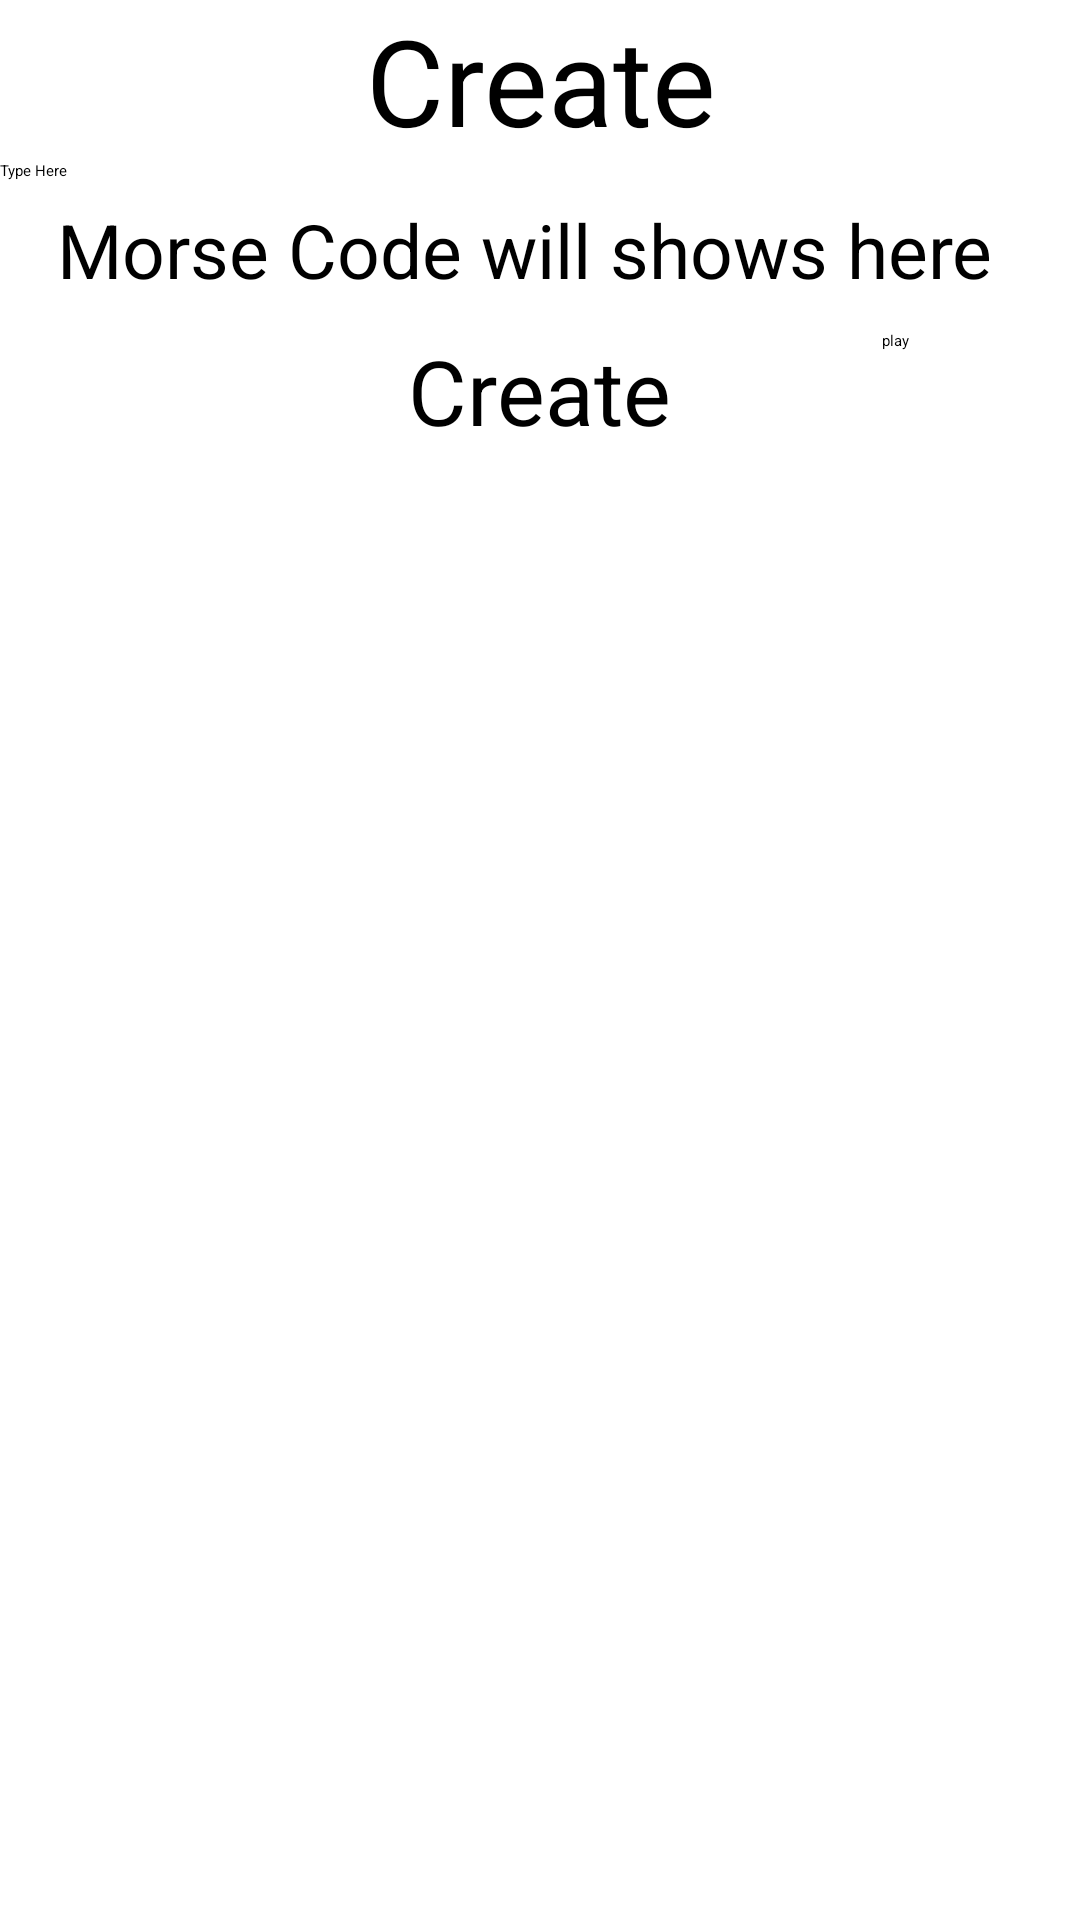

Here is an Android app screen rendered from its layout file. Give the layout XML and the strings, colors and styles it references.
<!-- AndroidManifest.xml: application theme AppTheme -->
<!-- res/layout/template_sentence.xml -->
<?xml version="1.0" encoding="utf-8"?>
<LinearLayout xmlns:android="http://schemas.android.com/apk/res/android"
    android:orientation="vertical" android:layout_width="match_parent"
    android:layout_height="match_parent"
    android:weightSum="1">

    <TextView
        android:layout_width="fill_parent"
        android:layout_height="wrap_content"
        android:gravity="center"
        android:textSize="40sp"
        android:text="@string/create"
        android:id="@+id/detailTitle"
        />

    <EditText
        android:layout_width="match_parent"
        android:layout_height="wrap_content"
        android:inputType="textMultiLine"
        android:lines="2"
        android:hint="Type Here"
        android:id="@+id/morseCodeInput" />

    <TextView
        android:layout_width="match_parent"
        android:layout_height="wrap_content"
        android:textAppearance="?android:attr/textAppearanceMedium"
        android:textSize="25sp"
        android:text="   Morse Code will shows here"
        android:id="@+id/morseCode"/>

    <RelativeLayout
        android:layout_width="fill_parent"
        android:layout_height="wrap_content"
        android:layout_marginTop="10dp">
        <Button
            android:layout_width="wrap_content"
            android:layout_height="wrap_content"
            android:textSize="30sp"
            android:text="@string/create"
            android:paddingLeft="40dp"
            android:paddingRight="40dp"

            android:layout_gravity="center_horizontal"
            android:layout_alignParentTop="true"
            android:layout_centerHorizontal="true"
            android:id="@+id/createButton" />

        <Button
            android:layout_width="wrap_content"
            android:layout_height="wrap_content"

            android:text="play"
            android:layout_alignParentTop="true"
            android:layout_toRightOf="@+id/createButton"
            android:layout_toEndOf="@+id/createButton"
            android:layout_marginLeft="30dp"
            android:layout_alignBottom="@+id/sentence_play" />
    </RelativeLayout>

</LinearLayout>
<!-- resources referenced by this layout -->
<resources>
  <string name="create">Create</string>
  <style name="AppTheme" parent="Theme.Holo.Light">
          
      </style>
</resources>
